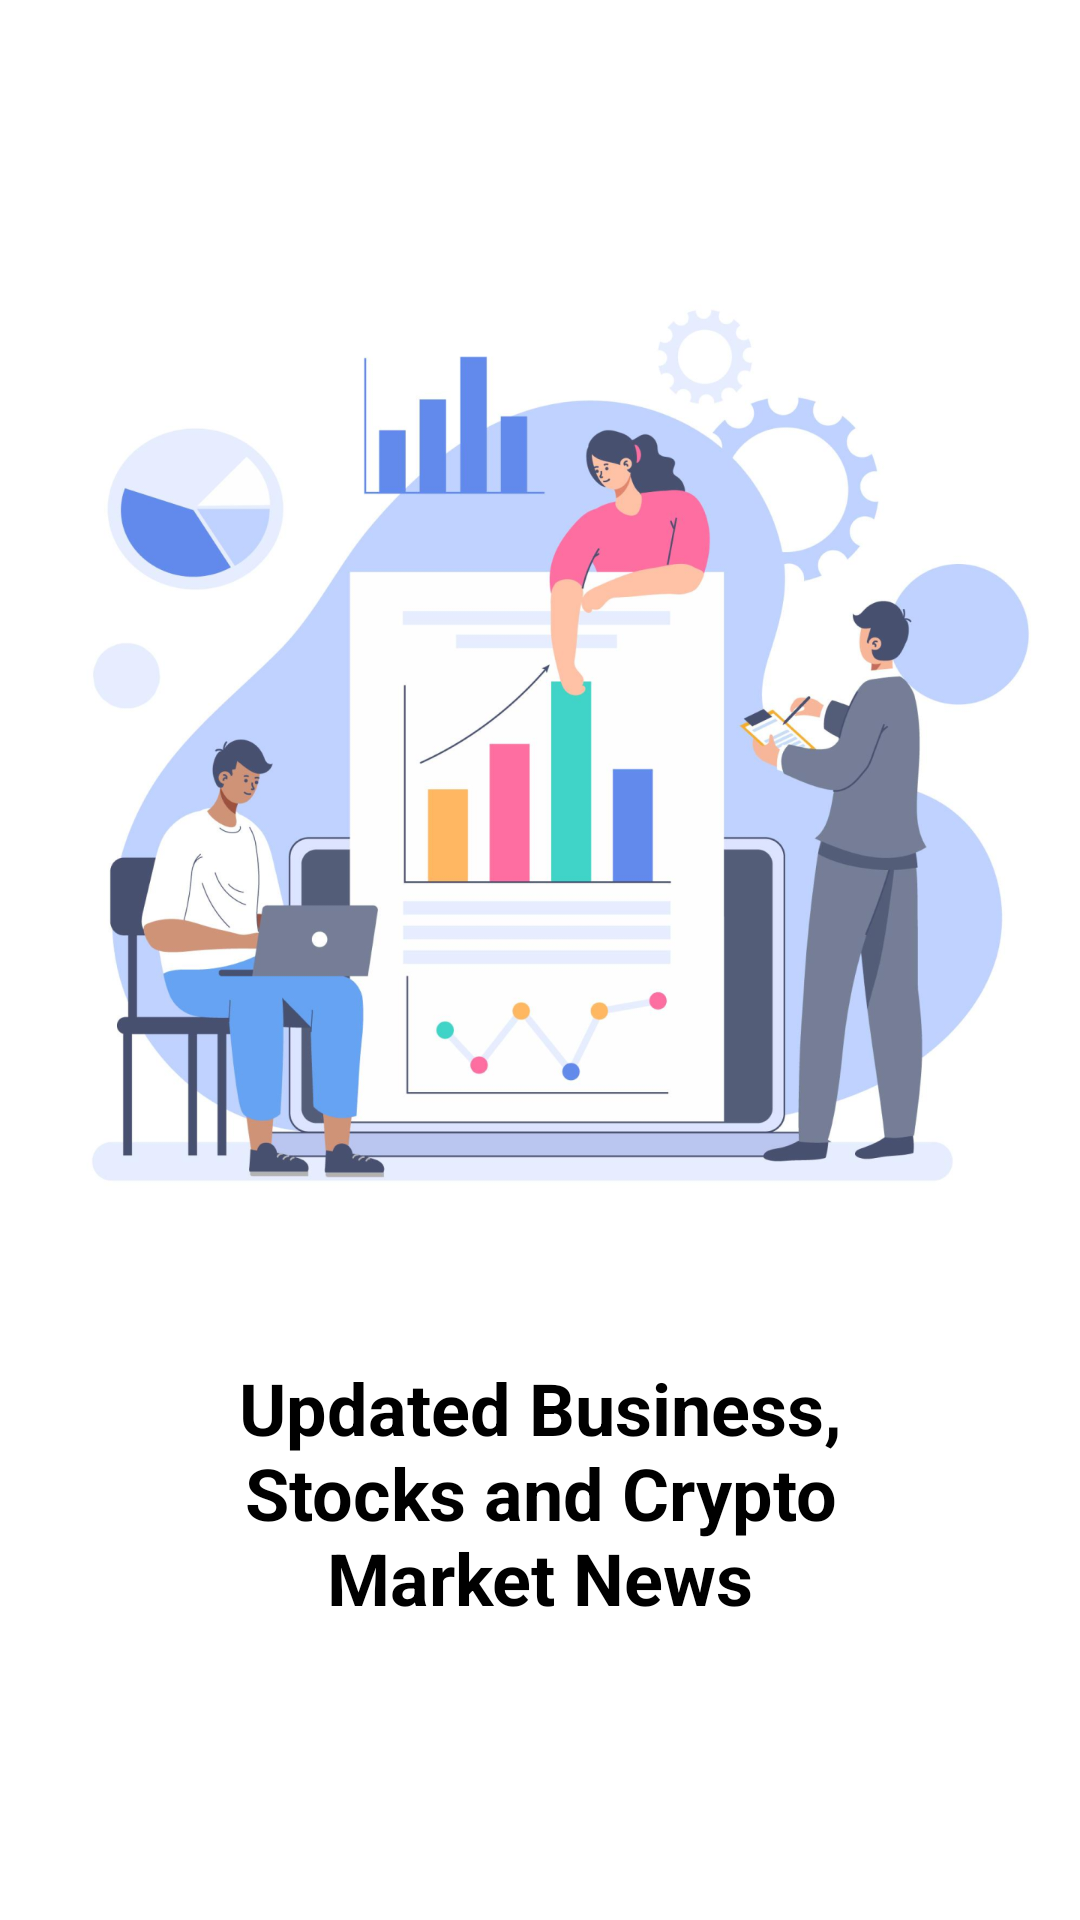

Layout XML and referenced resources for this Android screen:
<!-- AndroidManifest.xml: application theme Theme.Sphere -->
<!-- res/layout/fragment_news.xml -->
<?xml version="1.0" encoding="utf-8"?>
<FrameLayout xmlns:android="http://schemas.android.com/apk/res/android"
    xmlns:app="http://schemas.android.com/apk/res-auto"
    xmlns:tools="http://schemas.android.com/tools"
    android:layout_width="match_parent"
    android:layout_height="match_parent"
    android:background="#ffffff"

    tools:context=".Ui.Fragment.news">

    <androidx.constraintlayout.widget.ConstraintLayout


        android:layout_width="match_parent"
        android:layout_height="match_parent"
        tools:context=".Ui.Intro.NewsIntro">


        <ImageView
            android:id="@+id/imageView2"
            android:layout_width="361dp"
            android:layout_height="361dp"
            android:layout_marginTop="64dp"
            app:layout_constraintEnd_toEndOf="parent"
            app:layout_constraintHorizontal_bias="0.5"
            app:layout_constraintStart_toStartOf="parent"
            app:layout_constraintTop_toTopOf="parent"
            app:srcCompat="@drawable/news_image" />


        <TextView
            android:id="@+id/textView4"
            android:layout_width="227dp"
            android:layout_height="85dp"
            android:layout_marginTop="28dp"
            android:text="Updated Business, Stocks and Crypto Market News"
            android:textAlignment="center"
            android:textColor="#000000"
            android:textSize="24sp"
            android:textStyle="bold"
            app:layout_constraintEnd_toEndOf="parent"
            app:layout_constraintStart_toStartOf="parent"
            app:layout_constraintTop_toBottomOf="@+id/imageView2" />

    </androidx.constraintlayout.widget.ConstraintLayout>

</FrameLayout>
<!-- resources referenced by this layout -->
<resources>
  <!-- drawable news_image: png bitmap (drawable, 447866 bytes) -->
  <style name="Theme.Sphere" parent="Theme.MaterialComponents.Light.NoActionBar">
          
          <item name="colorPrimary">@color/purple_500</item>
          <item name="colorPrimaryVariant">@color/black</item>
          <item name="colorOnPrimary">@color/white</item>
          
          <item name="colorSecondary">@color/teal_200</item>
          <item name="colorSecondaryVariant">@color/teal_700</item>
          <item name="colorOnSecondary">@color/black</item>
          
          <item name="android:statusBarColor" tools:targetApi="l">?attr/colorPrimaryVariant</item>
          
      </style>
  <color name="purple_500">#FF6200EE</color>
  <color name="black">#FF000000</color>
  <color name="white">#FFFFFFFF</color>
  <color name="teal_200">#FF03DAC5</color>
  <color name="teal_700">#FF018786</color>
</resources>
